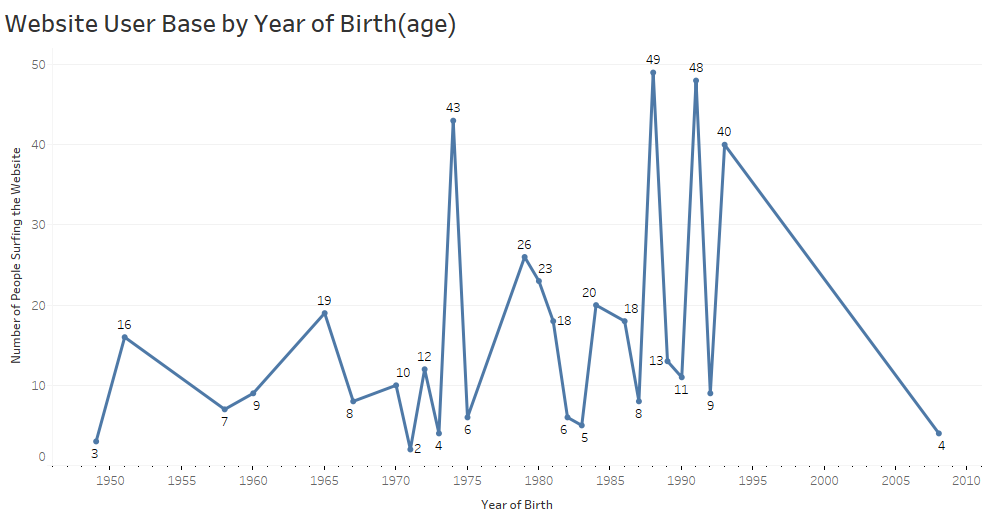

The table this chart was drawn from, first rows:
Measure Names, Year of Temp2.Dob, Measure Values, Number of Records
Number of Records, 1949, 3, 3
Number of Records, 1951, 16, 16
Number of Records, 1958, 7, 7
Number of Records, 1960, 9, 9
Number of Records, 1965, 19, 19
Number of Records, 1967, 8, 8
Number of Records, 1970, 10, 10
Number of Records, 1971, 2, 2
Number of Records, 1972, 12, 12
Number of Records, 1973, 4, 4
Number of Records, 1974, 43, 43
Number of Records, 1975, 6, 6
Number of Records, 1979, 26, 26
Number of Records, 1980, 23, 23
Number of Records, 1981, 18, 18
Number of Records, 1982, 6, 6
Number of Records, 1983, 5, 5
Number of Records, 1984, 20, 20
Number of Records, 1986, 18, 18
Number of Records, 1987, 8, 8
Number of Records, 1988, 49, 49
Number of Records, 1989, 13, 13
Number of Records, 1990, 11, 11
Number of Records, 1991, 48, 48
Number of Records, 1992, 9, 9
Number of Records, 1993, 40, 40
Number of Records, 2008, 4, 4
